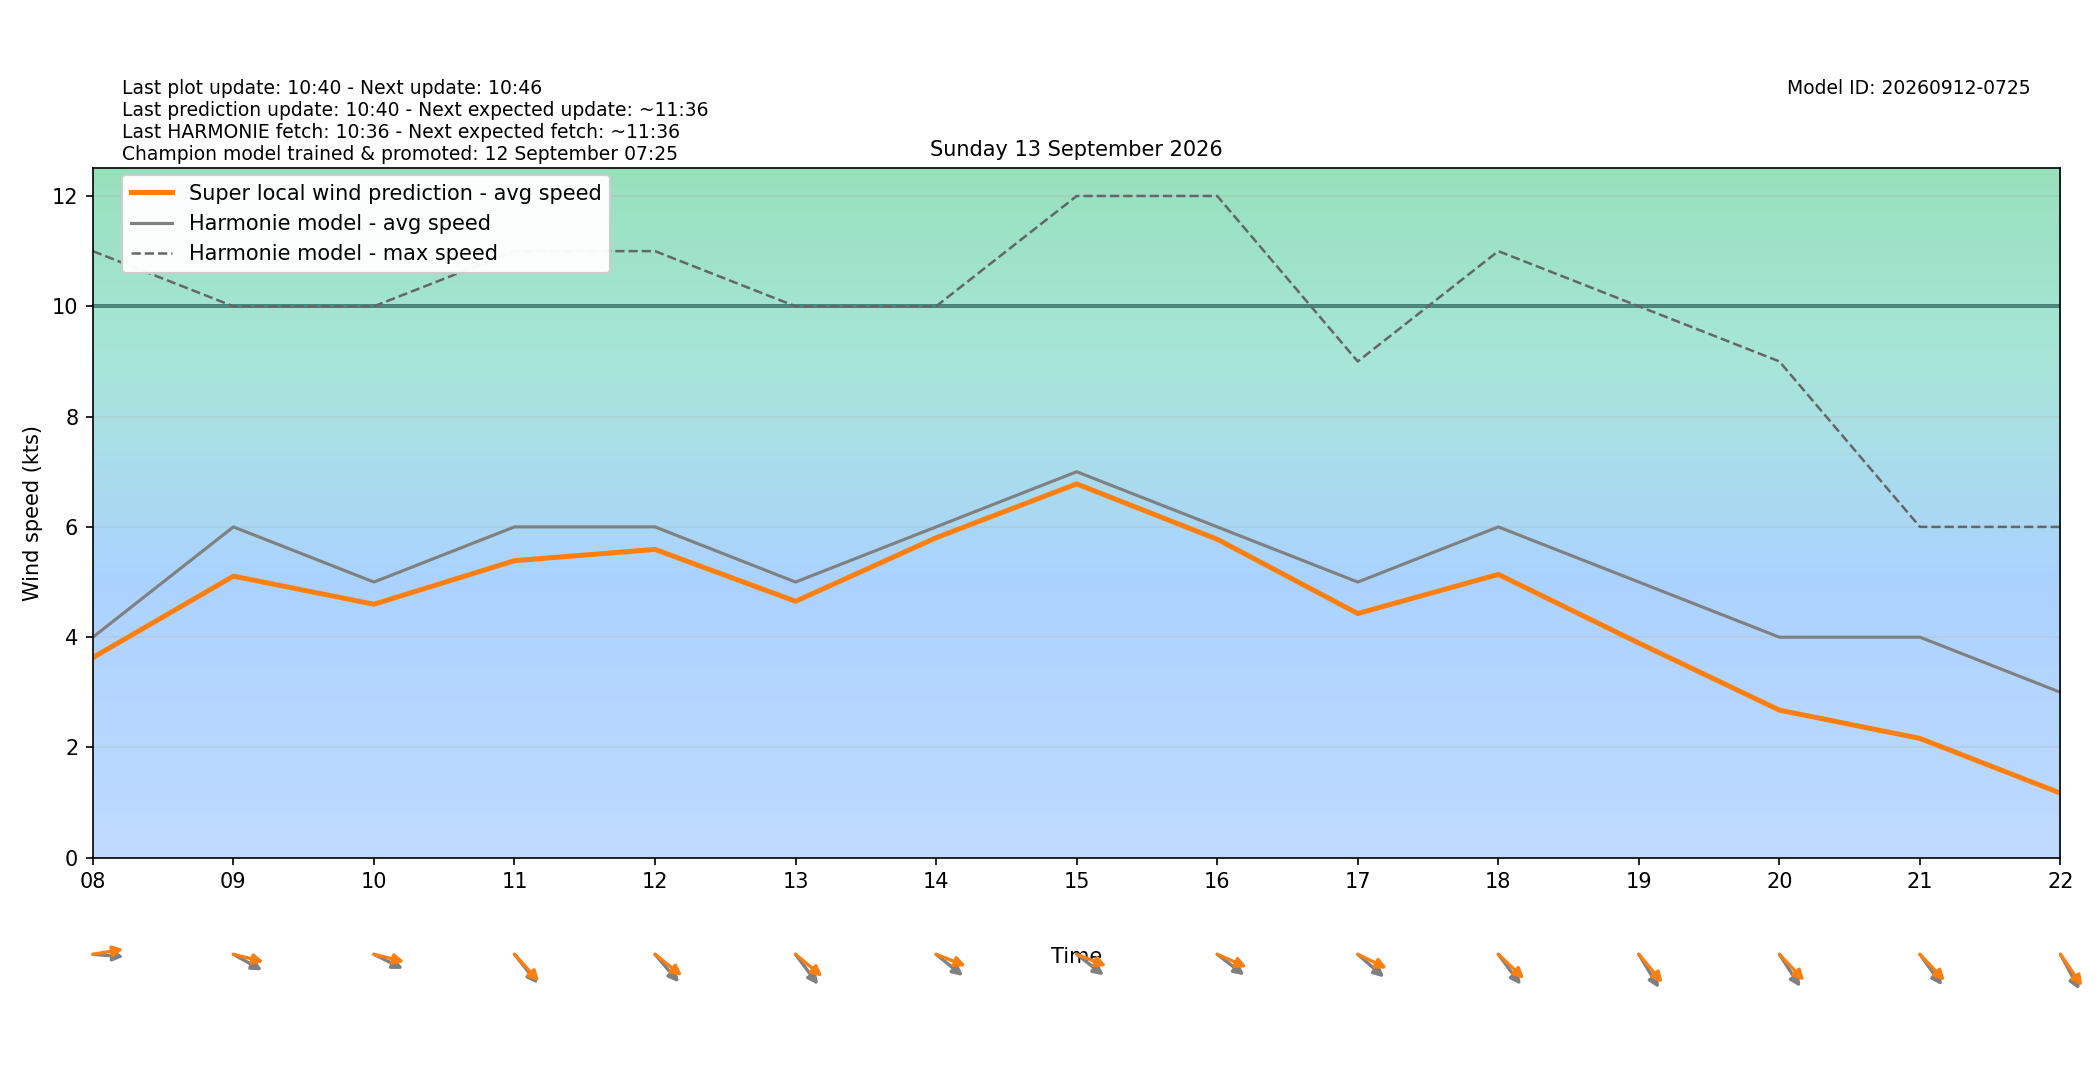

Values plotted in this chart, from the file beside it:
target_time_utc, target_time_local, hour_utc, hour_local, forecast_wind_speed, forecast_wind_min, forecast_wind_max, lstm_pred_wind_speed, delta_speed_lstm_minus_forecast, forecast_wind_dir_deg, lstm_pred_wind_dir_deg, delta_dir_lstm_minus_forecast
2026-09-12T22:00:00Z, 2026-09-13T00:00:00+0200, 22, 00, 11.0, 11.0, 22.0, 9.626, -1.374, 229.0, 223.4, -5.554
2026-09-12T23:00:00Z, 2026-09-13T01:00:00+0200, 23, 01, 11.0, 11.0, 20.0, 9.431, -1.569, 241.0, 235.6, -5.412
2026-09-13T00:00:00Z, 2026-09-13T02:00:00+0200, 00, 02, 10.0, 10.0, 20.0, 8.684, -1.316, 249.0, 242.6, -6.367
2026-09-13T01:00:00Z, 2026-09-13T03:00:00+0200, 01, 03, 10.0, 10.0, 19.0, 8.566, -1.434, 254.0, 247.8, -6.238
2026-09-13T02:00:00Z, 2026-09-13T04:00:00+0200, 02, 04, 9.0, 9.0, 18.0, 7.678, -1.322, 266.0, 259.4, -6.615
2026-09-13T03:00:00Z, 2026-09-13T05:00:00+0200, 03, 05, 9.0, 9.0, 16.0, 7.487, -1.513, 272.0, 265.3, -6.687
2026-09-13T04:00:00Z, 2026-09-13T06:00:00+0200, 04, 06, 7.0, 7.0, 16.0, 5.992, -1.008, 285.0, 278.4, -6.637
2026-09-13T05:00:00Z, 2026-09-13T07:00:00+0200, 05, 07, 6.0, 6.0, 12.0, 5.02, -0.9798, 282.0, 274, -8.032
2026-09-13T06:00:00Z, 2026-09-13T08:00:00+0200, 06, 08, 4.0, 4.0, 11.0, 3.63, -0.3698, 273.0, 263.4, -9.582
2026-09-13T07:00:00Z, 2026-09-13T09:00:00+0200, 07, 09, 6.0, 6.0, 10.0, 5.107, -0.8928, 291.0, 279.8, -11.19
2026-09-13T08:00:00Z, 2026-09-13T10:00:00+0200, 08, 10, 5.0, 5.0, 10.0, 4.597, -0.4027, 289.0, 279.7, -9.284
2026-09-13T09:00:00Z, 2026-09-13T11:00:00+0200, 09, 11, 6.0, 6.0, 11.0, 5.387, -0.6125, 311.0, 307.3, -3.67
2026-09-13T10:00:00Z, 2026-09-13T12:00:00+0200, 10, 12, 6.0, 6.0, 11.0, 5.592, -0.4083, 309.0, 298.8, -10.23
2026-09-13T11:00:00Z, 2026-09-13T13:00:00+0200, 11, 13, 5.0, 5.0, 10.0, 4.651, -0.3491, 313.0, 299.8, -13.16
2026-09-13T12:00:00Z, 2026-09-13T14:00:00+0200, 12, 14, 6.0, 6.0, 10.0, 5.803, -0.197, 299.0, 285.2, -13.82
2026-09-13T13:00:00Z, 2026-09-13T15:00:00+0200, 13, 15, 7.0, 7.0, 12.0, 6.779, -0.2207, 298.0, 285.1, -12.94
2026-09-13T14:00:00Z, 2026-09-13T16:00:00+0200, 14, 16, 6.0, 6.0, 12.0, 5.776, -0.2239, 298.0, 286.7, -11.31
2026-09-13T15:00:00Z, 2026-09-13T17:00:00+0200, 15, 17, 5.0, 5.0, 9.0, 4.429, -0.571, 301.0, 288.4, -12.57
2026-09-13T16:00:00Z, 2026-09-13T18:00:00+0200, 16, 18, 6.0, 6.0, 11.0, 5.139, -0.8614, 313.0, 303.2, -9.821
2026-09-13T17:00:00Z, 2026-09-13T19:00:00+0200, 17, 19, 5.0, 5.0, 10.0, 3.893, -1.107, 319.0, 309.6, -9.404
2026-09-13T18:00:00Z, 2026-09-13T20:00:00+0200, 18, 20, 4.0, 4.0, 9.0, 2.678, -1.322, 317.0, 306.2, -10.81
2026-09-13T19:00:00Z, 2026-09-13T21:00:00+0200, 19, 21, 4.0, 4.0, 6.0, 2.165, -1.835, 314.0, 306.3, -7.729
2026-09-13T20:00:00Z, 2026-09-13T22:00:00+0200, 20, 22, 3.0, 3.0, 6.0, 1.172, -1.828, 322.0, 315.3, -6.658
2026-09-13T21:00:00Z, 2026-09-13T23:00:00+0200, 21, 23, 3.0, 3.0, 4.0, 0.9454, -2.055, 348.0, 339.6, -8.366
